Image classification data set "dataset" (CamisaoLucas/classification_model on GitHub). Class labels (4): bioclastic grainstone, mudstone, oolite, wackestone.

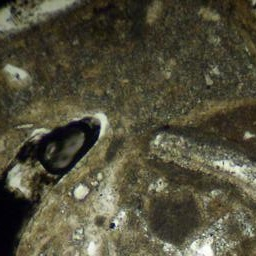
Label: wackestone

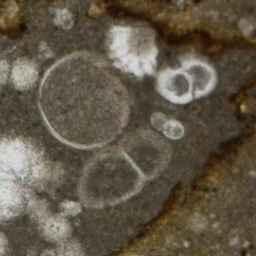
Label: mudstone

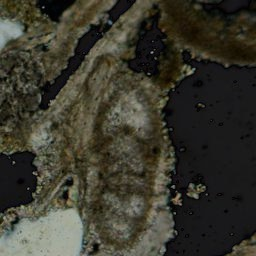
Label: bioclastic grainstone

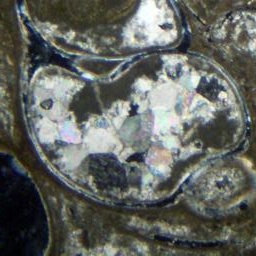
Label: wackestone

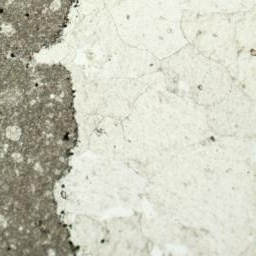
Label: mudstone

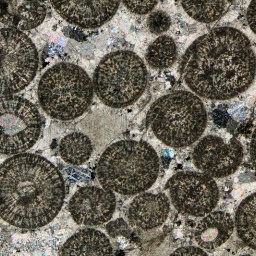
Label: oolite
